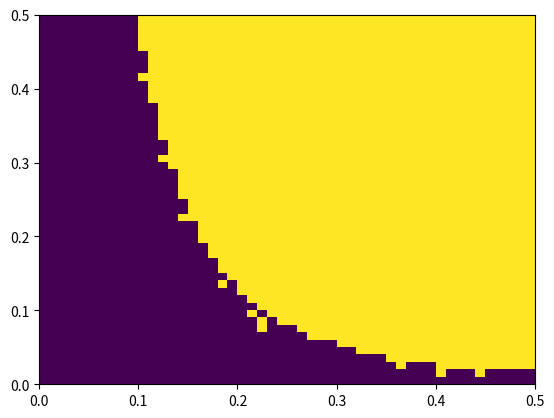

Reproduce this figure in Python.
import numpy as np
import matplotlib.pyplot as plt

n_list = np.arange(0, 0.5, 0.01)
τ_list = np.arange(0, 0.5, 0.01)
ts = np.arange(0, 10, 0.01)
L, Vmax = 6, 16


def mckey_glass(X, X_τ, n):
    return L - (Vmax * X_τ**n) / (1 + X_τ**n) * X


def oscillation(X_init, n, τ, period=len(ts), step_size=0.01):
    X = X_init
    x = []
    count = 0
    currency_sign = -1

    for i in range(0, period):
        x.append(X)
        if ts[i] <= τ:
            X_τ = 0.5
        else:
            X_τ = x[i - int(τ / step_size)]
        if np.sign(mckey_glass(x[-1], X_τ, n)) != currency_sign:
            count += 1
            currency_sign = -currency_sign
        X += step_size * mckey_glass(x[-1], X_τ, n)
    if count > 3:
        oscillation = 1
    else:
        oscillation = 0

    return oscillation


matrix = np.zeros((len(n_list), len(τ_list)))

for i, n in enumerate(n_list):
    for j, τ in enumerate(τ_list):
        matrix[i][j] = oscillation(2, n, τ)

extent = [0, 0.5, 0, 0.5]
#extent = [x_min , x_max, y_min , y_max]

_, ax = plt.subplots()

image = ax.imshow(matrix,
                  interpolation='nearest',
                  origin='lower',
                  extent=extent,
                  aspect='auto')

plt.show()
